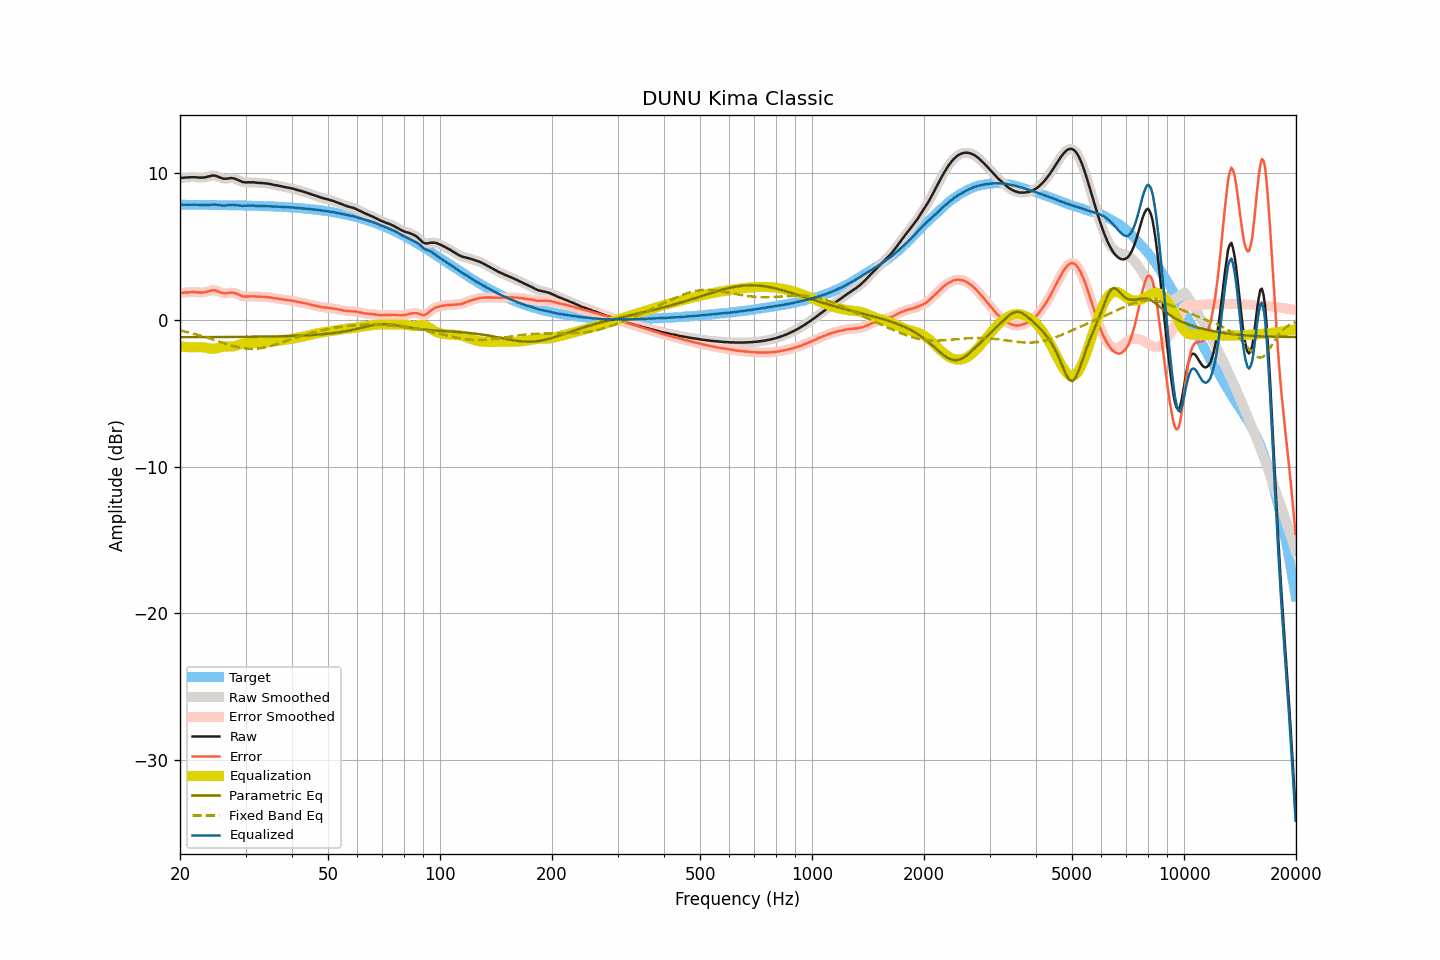

Data behind this chart, as committed beside it:
frequency, raw, smoothed, error, error_smoothed, equalization, parametric_eq, fixed_band_eq, equalized_raw, equalized_smoothed, target
20.00, 9.65, 9.65, 1.82, 1.82, -1.81, -1.19, -0.74, 7.83, 7.83, 7.83
20.20, 9.66, 9.66, 1.83, 1.83, -1.83, -1.19, -0.76, 7.83, 7.83, 7.83
20.40, 9.67, 9.67, 1.84, 1.84, -1.84, -1.19, -0.79, 7.83, 7.83, 7.83
20.61, 9.68, 9.68, 1.85, 1.85, -1.85, -1.19, -0.81, 7.83, 7.83, 7.83
20.81, 9.69, 9.68, 1.86, 1.85, -1.86, -1.19, -0.83, 7.83, 7.83, 7.83
21.02, 9.69, 9.69, 1.86, 1.86, -1.86, -1.19, -0.86, 7.82, 7.83, 7.83
21.23, 9.70, 9.70, 1.87, 1.87, -1.87, -1.19, -0.88, 7.83, 7.83, 7.83
21.44, 9.71, 9.70, 1.88, 1.88, -1.87, -1.19, -0.91, 7.83, 7.83, 7.83
21.66, 9.71, 9.71, 1.88, 1.88, -1.87, -1.19, -0.94, 7.83, 7.84, 7.83
21.87, 9.71, 9.71, 1.88, 1.88, -1.87, -1.19, -0.97, 7.84, 7.83, 7.83
22.09, 9.70, 9.70, 1.87, 1.87, -1.87, -1.19, -1.00, 7.83, 7.83, 7.82
22.31, 9.69, 9.69, 1.86, 1.86, -1.86, -1.19, -1.03, 7.82, 7.83, 7.82
22.54, 9.68, 9.68, 1.85, 1.86, -1.86, -1.19, -1.06, 7.82, 7.82, 7.82
22.76, 9.68, 9.68, 1.86, 1.85, -1.86, -1.19, -1.09, 7.81, 7.81, 7.82
22.99, 9.68, 9.68, 1.86, 1.86, -1.87, -1.19, -1.12, 7.81, 7.81, 7.82
23.22, 9.69, 9.69, 1.87, 1.87, -1.89, -1.19, -1.15, 7.80, 7.80, 7.82
23.45, 9.71, 9.71, 1.89, 1.89, -1.91, -1.18, -1.19, 7.80, 7.80, 7.82
23.69, 9.74, 9.74, 1.92, 1.92, -1.93, -1.18, -1.22, 7.81, 7.81, 7.82
23.92, 9.77, 9.77, 1.95, 1.95, -1.95, -1.18, -1.26, 7.82, 7.82, 7.82
24.16, 9.80, 9.80, 1.98, 1.98, -1.97, -1.18, -1.29, 7.83, 7.83, 7.82
24.40, 9.82, 9.82, 2.00, 2.00, -1.98, -1.18, -1.33, 7.84, 7.84, 7.81
24.65, 9.82, 9.82, 2.00, 2.00, -1.98, -1.18, -1.36, 7.84, 7.84, 7.81
24.89, 9.81, 9.80, 2.00, 1.99, -1.97, -1.18, -1.40, 7.84, 7.84, 7.81
25.14, 9.77, 9.77, 1.96, 1.96, -1.94, -1.18, -1.44, 7.82, 7.83, 7.81
25.39, 9.73, 9.73, 1.92, 1.92, -1.91, -1.18, -1.47, 7.81, 7.81, 7.81
25.65, 9.68, 9.68, 1.87, 1.87, -1.88, -1.18, -1.51, 7.79, 7.80, 7.81
25.91, 9.64, 9.64, 1.83, 1.83, -1.86, -1.18, -1.55, 7.78, 7.78, 7.81
26.16, 9.61, 9.61, 1.80, 1.81, -1.84, -1.18, -1.58, 7.77, 7.77, 7.80
26.43, 9.60, 9.60, 1.79, 1.80, -1.83, -1.18, -1.62, 7.77, 7.77, 7.80
26.69, 9.61, 9.61, 1.81, 1.80, -1.82, -1.18, -1.66, 7.79, 7.78, 7.80
26.96, 9.62, 9.62, 1.82, 1.82, -1.82, -1.18, -1.69, 7.79, 7.80, 7.80
27.23, 9.64, 9.64, 1.84, 1.84, -1.82, -1.18, -1.72, 7.81, 7.81, 7.80
27.50, 9.65, 9.64, 1.85, 1.85, -1.82, -1.17, -1.76, 7.83, 7.82, 7.80
27.77, 9.64, 9.63, 1.84, 1.84, -1.81, -1.17, -1.79, 7.83, 7.82, 7.79
28.05, 9.61, 9.61, 1.82, 1.82, -1.79, -1.17, -1.82, 7.82, 7.82, 7.79
28.33, 9.57, 9.57, 1.78, 1.78, -1.76, -1.17, -1.85, 7.80, 7.80, 7.79
28.62, 9.52, 9.52, 1.73, 1.73, -1.73, -1.17, -1.87, 7.79, 7.79, 7.79
28.90, 9.47, 9.47, 1.68, 1.68, -1.69, -1.17, -1.90, 7.78, 7.77, 7.79
29.19, 9.42, 9.42, 1.63, 1.64, -1.66, -1.17, -1.92, 7.76, 7.76, 7.78
29.48, 9.38, 9.38, 1.60, 1.60, -1.62, -1.17, -1.94, 7.75, 7.76, 7.78
29.78, 9.37, 9.36, 1.59, 1.58, -1.60, -1.17, -1.95, 7.77, 7.76, 7.78
30.08, 9.35, 9.35, 1.57, 1.58, -1.59, -1.17, -1.96, 7.76, 7.77, 7.78
30.38, 9.36, 9.35, 1.58, 1.58, -1.58, -1.16, -1.98, 7.78, 7.77, 7.77
30.68, 9.36, 9.36, 1.59, 1.59, -1.58, -1.16, -1.98, 7.78, 7.78, 7.77
30.99, 9.36, 9.36, 1.59, 1.59, -1.58, -1.16, -1.99, 7.78, 7.78, 7.77
31.30, 9.36, 9.36, 1.59, 1.59, -1.58, -1.16, -1.99, 7.78, 7.78, 7.76
31.61, 9.36, 9.35, 1.60, 1.59, -1.58, -1.16, -1.98, 7.77, 7.77, 7.76
31.93, 9.34, 9.34, 1.58, 1.58, -1.58, -1.16, -1.98, 7.76, 7.76, 7.76
32.24, 9.33, 9.33, 1.57, 1.58, -1.58, -1.16, -1.97, 7.75, 7.75, 7.75
32.57, 9.32, 9.32, 1.57, 1.57, -1.58, -1.16, -1.96, 7.74, 7.74, 7.75
32.89, 9.32, 9.31, 1.57, 1.57, -1.57, -1.15, -1.94, 7.75, 7.74, 7.75
33.22, 9.31, 9.31, 1.56, 1.56, -1.56, -1.15, -1.93, 7.74, 7.74, 7.74
33.55, 9.30, 9.30, 1.56, 1.56, -1.56, -1.15, -1.91, 7.74, 7.74, 7.74
33.89, 9.29, 9.29, 1.55, 1.55, -1.55, -1.15, -1.88, 7.74, 7.74, 7.74
34.23, 9.28, 9.27, 1.55, 1.54, -1.54, -1.15, -1.86, 7.74, 7.74, 7.73
34.57, 9.26, 9.26, 1.53, 1.53, -1.53, -1.14, -1.83, 7.73, 7.73, 7.73
34.92, 9.24, 9.24, 1.52, 1.52, -1.51, -1.14, -1.80, 7.72, 7.72, 7.72
35.27, 9.22, 9.21, 1.50, 1.50, -1.50, -1.14, -1.77, 7.72, 7.71, 7.72
35.62, 9.19, 9.19, 1.48, 1.48, -1.48, -1.14, -1.74, 7.70, 7.71, 7.71
35.97, 9.17, 9.17, 1.46, 1.46, -1.47, -1.14, -1.71, 7.70, 7.70, 7.71
... 635 more rows
